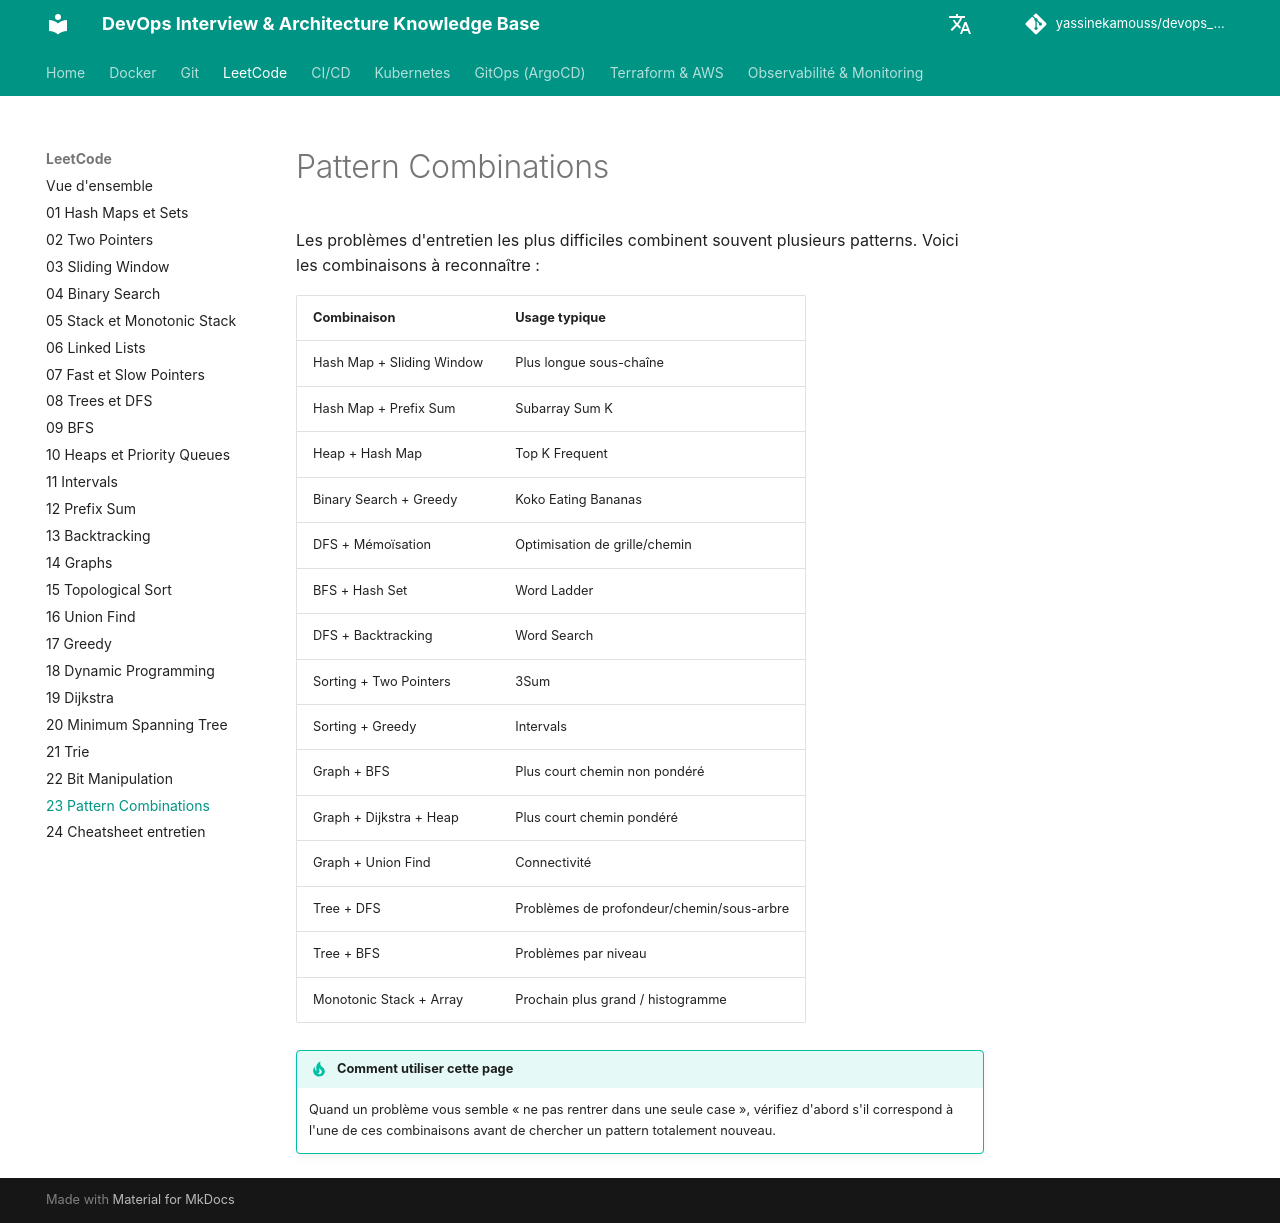

repository: yassinekamouss/devops_interview_prep · page: leetcode/23-pattern-combinations/index.html · generator: mkdocs

# Pattern Combinations

Les problèmes d'entretien les plus difficiles combinent souvent plusieurs patterns. Voici les combinaisons à reconnaître :

| Combinaison | Usage typique |
|---|---|
| Hash Map + Sliding Window | Plus longue sous-chaîne |
| Hash Map + Prefix Sum | Subarray Sum K |
| Heap + Hash Map | Top K Frequent |
| Binary Search + Greedy | Koko Eating Bananas |
| DFS + Mémoïsation | Optimisation de grille/chemin |
| BFS + Hash Set | Word Ladder |
| DFS + Backtracking | Word Search |
| Sorting + Two Pointers | 3Sum |
| Sorting + Greedy | Intervals |
| Graph + BFS | Plus court chemin non pondéré |
| Graph + Dijkstra + Heap | Plus court chemin pondéré |
| Graph + Union Find | Connectivité |
| Tree + DFS | Problèmes de profondeur/chemin/sous-arbre |
| Tree + BFS | Problèmes par niveau |
| Monotonic Stack + Array | Prochain plus grand / histogramme |

!!! tip "Comment utiliser cette page"
    Quand un problème vous semble « ne pas rentrer dans une seule case », vérifiez d'abord s'il correspond à l'une de ces combinaisons avant de chercher un pattern totalement nouveau.
